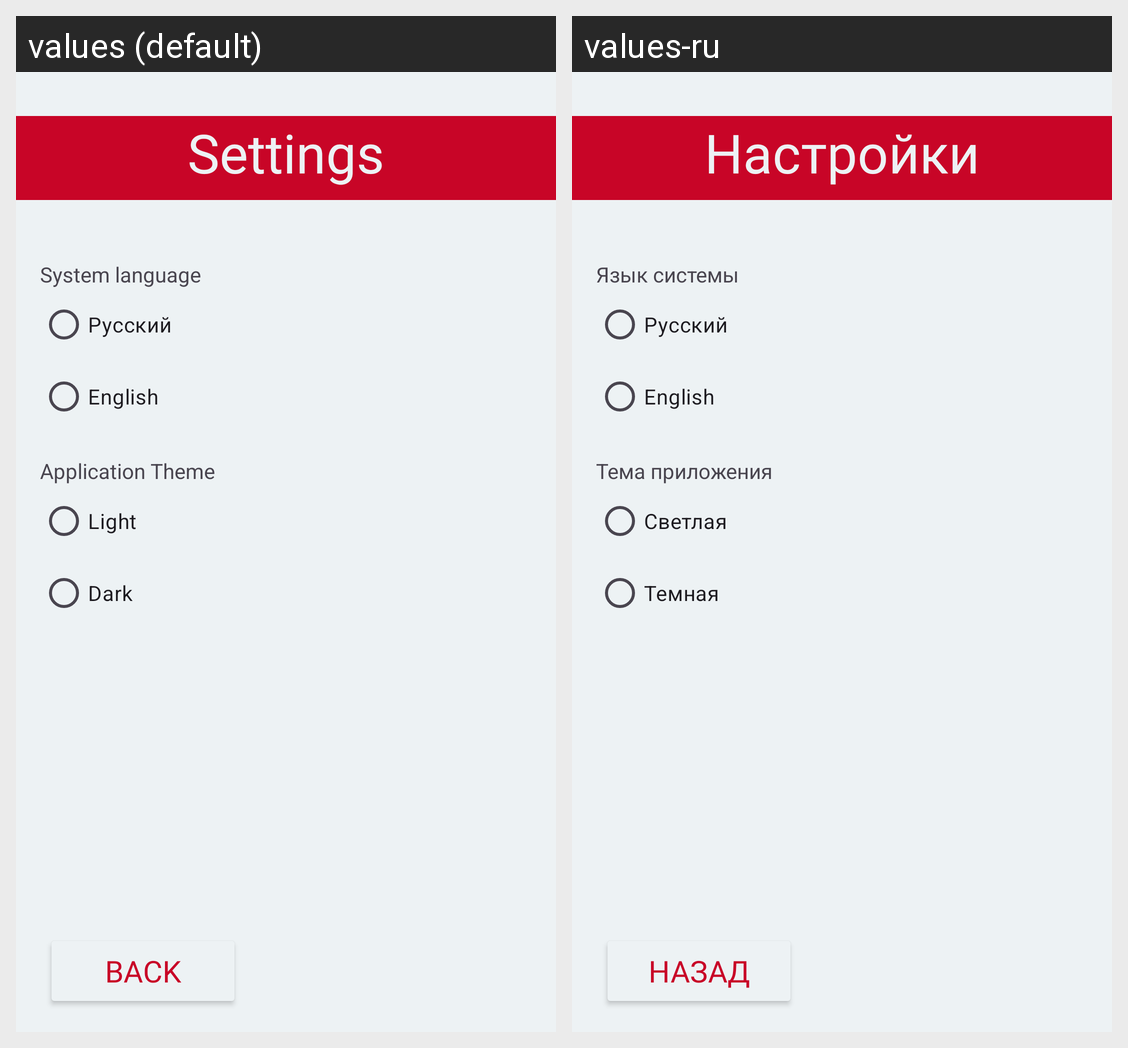

Translations of the strings shown on this Android screen, per locale in the grid:
Android screen res/layout/activity_settings.xml rendered under 2 locales, left to right: values (default), values-ru. Device: Nexus 5 (rendered at 1080×1920; each locale shown at half size, 540×960, under a caption strip naming it); theme Theme.Vikas_recipe_app.
Strings drawn on this screen, with the default value and each locale's value (text and hints the layout hard-codes, and strings that could not be matched under every locale, appear in the picture but are not listed):

text_button_settings
  values: Settings
  values-ru: Настройки

text_settings_language_main
  values: System language
  values-ru: Язык системы

text_settings_theme_main
  values: Application Theme
  values-ru: Тема приложения

text_settings_theme_white
  values: Light
  values-ru: Светлая

text_settings_theme_black
  values: Dark
  values-ru: Темная

text_back
  values: Back
  values-ru: Назад
